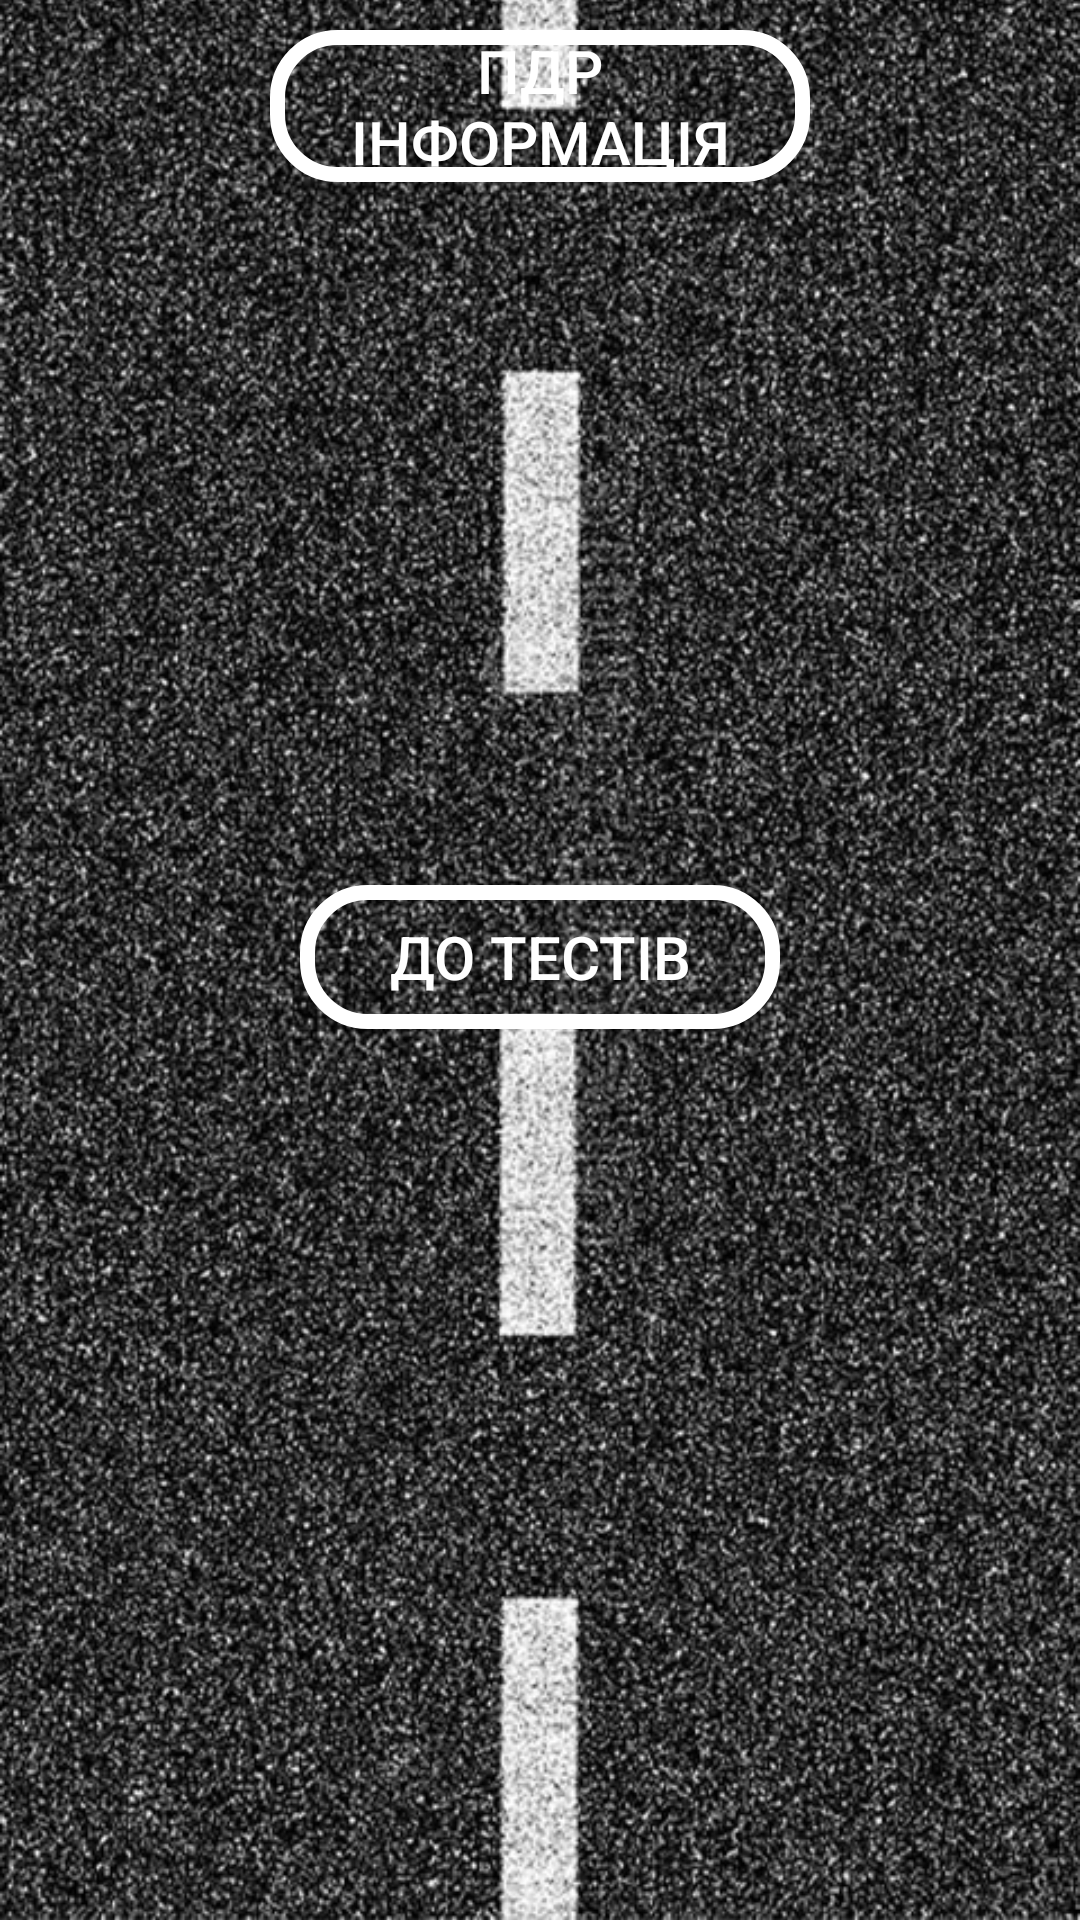

Reconstruct the res/layout file that produces this screen, plus the resources it refers to.
<!-- AndroidManifest.xml: application theme Theme.PdrApp -->
<!-- res/layout/activity_main.xml -->
<?xml version="1.0" encoding="utf-8"?>
<RelativeLayout xmlns:android="http://schemas.android.com/apk/res/android"
    xmlns:app="http://schemas.android.com/apk/res-auto"
    xmlns:tools="http://schemas.android.com/tools"
    android:layout_width="match_parent"
    android:layout_height="match_parent"
    tools:context=".MainActivity">

    <TextView
        android:layout_width="118dp"
        android:layout_height="63dp"
        app:layout_constraintBottom_toBottomOf="parent"
        app:layout_constraintEnd_toEndOf="parent"
        app:layout_constraintHorizontal_bias="0.5"
        app:layout_constraintStart_toStartOf="parent"
        app:layout_constraintTop_toTopOf="parent" />

    <ImageView
        android:id="@+id/main_background"
        android:layout_width="match_parent"
        android:layout_height="match_parent"
        android:scaleType="centerCrop"
        android:src="@drawable/main_background" />

    <LinearLayout
        android:id="@+id/startLayout"
        android:layout_width="180dp"
        android:layout_height="70dp"
        android:layout_centerHorizontal="true"
        android:layout_centerVertical="true"
        android:padding="10dp"
        android:orientation="horizontal">

        <Button
            android:id="@+id/button"
            android:layout_width="wrap_content"
            android:layout_height="wrap_content"
            android:layout_weight="1"
            android:background="@drawable/btn_stroke_press"
            android:paddingLeft="10dp"
            android:paddingRight="10dp"
            android:text="@string/Start"
            android:textColor="@color/white"
            android:textSize="20sp" />
    </LinearLayout>

    <LinearLayout
        android:id="@+id/layout2start"
        android:layout_width="200dp"
        android:layout_height="90dp"
        android:layout_alignParentTop="true"
        android:layout_centerHorizontal="true"
        android:padding="10dp"
        android:orientation="horizontal">

        <Button
            android:id="@+id/button_info"
            android:layout_width="wrap_content"
            android:layout_height="wrap_content"
            android:layout_weight="1"

            android:background="@drawable/btn_stroke_press"
            android:paddingLeft="10dp"
            android:paddingRight="10dp"
            android:textColor="@color/white"
            android:textSize="20sp"
            android:text="@string/btnInfo" />
    </LinearLayout>

</RelativeLayout>
<!-- resources referenced by this layout -->
<resources>
  <color name="white">#FFFFFFFF</color>
  <!-- drawable btn_stroke_press (drawable) -->
  <?xml version="1.0" encoding="utf-8"?>
  <selector xmlns:android="http://schemas.android.com/apk/res/android">
      <item android:state_pressed="false" android:drawable="@drawable/style_btn_stroke_black"/>
      <item android:state_pressed="true" android:drawable="@drawable/style_btn_stroke_white_press"/>
  </selector>
  <!-- drawable main_background: jpg bitmap (drawable-v24, 444274 bytes) -->
  <string name="Start">До тестів</string>
  <string name="btnInfo">ПДР інформація</string>
  <style name="Theme.PdrApp" parent="Theme.MaterialComponents.DayNight.DarkActionBar">
          
          <item name="colorPrimary">@color/purple_500</item>
          <item name="colorPrimaryVariant">@color/purple_700</item>
          <item name="colorOnPrimary">@color/white</item>
          
          <item name="colorSecondary">@color/teal_200</item>
          <item name="colorSecondaryVariant">@color/teal_700</item>
          <item name="colorOnSecondary">@color/black</item>
          
          <item name="android:statusBarColor" tools:targetApi="l">?attr/colorPrimaryVariant</item>
          
      </style>
  <!-- drawable style_btn_stroke_black (drawable) -->
  <?xml version="1.0" encoding="utf-8"?>
  <shape xmlns:android="http://schemas.android.com/apk/res/android">
      <stroke android:width="5dp" android:color="@color/white"/>
      <corners android:radius="20dp"/>
  </shape>
  <!-- drawable style_btn_stroke_white_press (drawable) -->
  <?xml version="1.0" encoding="utf-8"?>
  <shape xmlns:android="http://schemas.android.com/apk/res/android">
      <stroke android:width="5dp" android:color="@color/white"/>
      <corners android:radius="20dp"/>
      <solid android:color="@color/black"/>
  </shape>
  <color name="purple_500">#FF6200EE</color>
  <color name="purple_700">#FF3700B3</color>
  <color name="teal_200">#FF03DAC5</color>
  <color name="teal_700">#FF018786</color>
  <color name="black">#95000000</color>
</resources>
